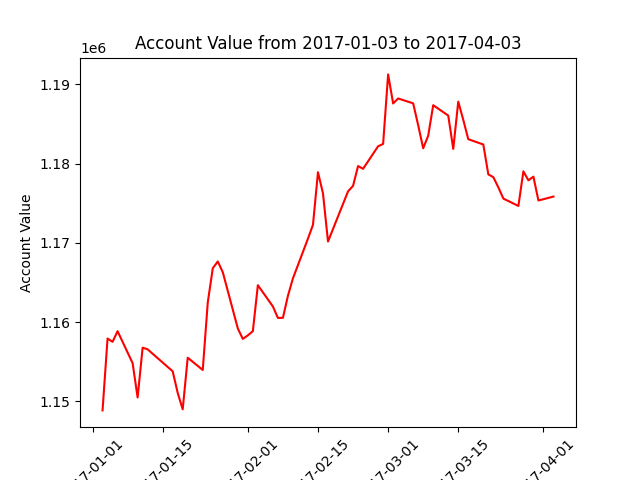

The table this chart was drawn from, first rows:
datadate, account_value
20170103, 1148874
20170104, 1157935
20170105, 1157516
20170106, 1158861
20170109, 1154834
20170110, 1150501
20170111, 1156779
20170112, 1156577
20170113, 1156014
20170117, 1153803
20170118, 1151081
20170119, 1149006
20170120, 1155517
20170123, 1153967
20170124, 1162466
20170125, 1166788
20170126, 1167649
20170127, 1166294
20170130, 1159201
20170131, 1157887
20170201, 1158332
20170202, 1158864
20170203, 1164657
20170206, 1161978
20170207, 1160531
20170208, 1160541
20170209, 1163319
20170210, 1165514
20170213, 1170532
20170214, 1172268
20170215, 1178900
20170216, 1176229
20170217, 1170163
20170221, 1176488
20170222, 1177181
20170223, 1179680
20170224, 1179329
20170227, 1182174
20170228, 1182460
20170301, 1191233
20170302, 1187567
20170303, 1188199
20170306, 1187583
20170307, 1184822
20170308, 1181916
20170309, 1183506
20170310, 1187350
20170313, 1186043
20170314, 1181842
20170315, 1187802
20170316, 1185500
20170317, 1183063
20170320, 1182395
20170321, 1178627
20170322, 1178277
20170323, 1176989
20170324, 1175579
20170327, 1174648
20170328, 1179016
20170329, 1177878
... 3 more rows
